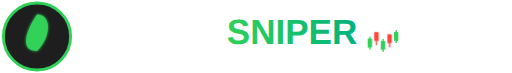
t = 0.00 s
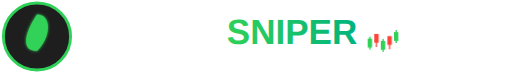
t = 0.50 s
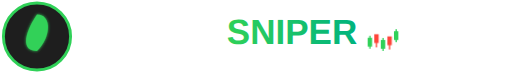
t = 0.75 s
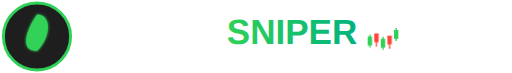
t = 1.25 s
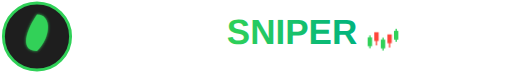
t = 1.75 s
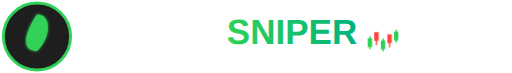
t = 2.00 s

The animated SVG that drew these frames (rendered in a browser with its animation timeline set to each time). Animation: 2 CSS @keyframes rules; one cycle of 2.50 s, repeats indefinitely.

<?xml version="1.0" encoding="UTF-8"?>
<svg xmlns="http://www.w3.org/2000/svg" viewBox="0 0 350 50">
  <defs>
    <!-- Green gradient for text -->
    <linearGradient id="greenGradient" x1="0%" y1="0%" x2="100%" y2="0%">
      <stop offset="0%" style="stop-color:#30D158;stop-opacity:1" />
      <stop offset="100%" style="stop-color:#00B37E;stop-opacity:1" />
    </linearGradient>
    
    <!-- Glow effect -->
    <filter id="glow" x="-20%" y="-20%" width="140%" height="140%">
      <feGaussianBlur stdDeviation="1" result="blur" />
      <feComposite in="SourceGraphic" in2="blur" operator="over" />
    </filter>
    
    <!-- Animation for candlesticks -->
    <style type="text/css">
      @keyframes greenUp {
        0% { transform: translateY(0); }
        50% { transform: translateY(-5px); }
        100% { transform: translateY(0); }
      }
      
      @keyframes redDown {
        0% { transform: translateY(0); }
        50% { transform: translateY(5px); }
        100% { transform: translateY(0); }
      }
      
      .green-candle {
        animation: greenUp 2s infinite;
      }
      
      .red-candle {
        animation: redDown 2s infinite;
      }
      
      .green-candle:nth-child(odd) {
        animation-delay: 0.5s;
      }
      
      .red-candle:nth-child(odd) {
        animation-delay: 0.5s;
      }
    </style>
  </defs>
  
  <!-- Wolf icon in circle -->
  <circle cx="25" cy="25" r="23" fill="#1E1E1E" stroke="#30D158" stroke-width="2"/>
  
  <!-- Wolf silhouette -->
  <path d="M25,10 C35,10 35,25 25,35 C15,35 15,25 25,10" fill="#30D158" filter="url(#glow)"/>
  
  <!-- Text "WOLF63x" -->
  <text x="55" y="30" font-family="Arial, sans-serif" font-weight="bold" font-size="24" fill="#FFFFFF">WOLF63x</text>
  
  <!-- Text "SNIPER" with less spacing -->
  <text x="155" y="30" font-family="Arial, sans-serif" font-weight="bold" font-size="24" fill="url(#greenGradient)">SNIPER</text>
  
  <!-- Animated candlestick chart -->
  <g transform="translate(250, 25) scale(0.3, 0.3)">
    <!-- Green candle 1 -->
    <g class="green-candle">
      <line x1="10" y1="0" x2="10" y2="30" stroke="#30D158" stroke-width="3"/>
      <rect x="5" y="5" width="10" height="20" fill="#30D158"/>
    </g>
    
    <!-- Red candle 1 -->
    <g class="red-candle">
      <line x1="25" y1="-10" x2="25" y2="20" stroke="#FF453A" stroke-width="3"/>
      <rect x="20" y="-10" width="10" height="20" fill="#FF453A"/>
    </g>
    
    <!-- Green candle 2 -->
    <g class="green-candle">
      <line x1="40" y1="5" x2="40" y2="35" stroke="#30D158" stroke-width="3"/>
      <rect x="35" y="10" width="10" height="20" fill="#30D158"/>
    </g>
    
    <!-- Red candle 2 -->
    <g class="red-candle">
      <line x1="55" y1="-5" x2="55" y2="25" stroke="#FF453A" stroke-width="3"/>
      <rect x="50" y="-5" width="10" height="20" fill="#FF453A"/>
    </g>
    
    <!-- Green candle 3 -->
    <g class="green-candle">
      <line x1="70" y1="-15" x2="70" y2="15" stroke="#30D158" stroke-width="3"/>
      <rect x="65" y="-10" width="10" height="20" fill="#30D158"/>
    </g>
  </g>
</svg>
